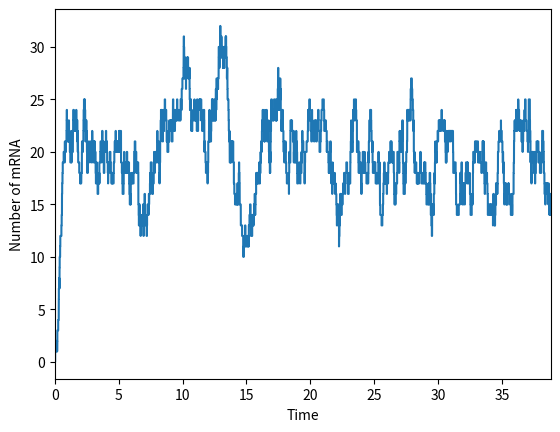

Generate this figure with matplotlib:
# Birth death Gilliespie algorithm
#
# --k0--> X
# X --k1-->
#
# 1. Set the initial state N. Initialize time t to zero.
# 2. Calculate the reaction propensities ak(N).
# 3. Draw a sample Rk from the random variable R (Figure 7.43).
# 4. Draw a sample τ from the random variable T (Figure 7.44).
# 5. Increment the simulation time t → t + τ to account for the elapsed time.
# 6. Update the state vector N → N + sk to reflect the fact that reaction Rk has occurred.
# 7. Return to step 2.

import random
import numpy as np
from matplotlib import pyplot as plt

def get_samples(n_samples, initial_N, num_reactions, k0, k1):
	'''Generates simulated paths for the Birth-Death model using Gillespie's algorithm.

	parameters:
		n_samples - number of sample paths that will be generated.
		initial_N - the initial number of mRNA copies that each path will start with
		num_reactions - the number of reactions that will be simulated per sample path
		k0 - the rate parameter for mRNA generation in the Birth-Death model
		k1 - the rate paraneter fir mRNA decay in the Birth-Death model
	returns:
		jtN - a list containing 'n_samples' sample paths. Each sample path is itself a list containing
		'num_reactions' tuples. Each tuple is a pair, with its first element being the time at which
		a reaction occured, and its second element being the number of mRNA now present after this
		reaction.
	'''
	# Create variables/functions for calculating probability of next reaction type and time waited.
	a0 = k0
	a1 = lambda N: N*k1

	# Create the container for samples with initial conditions set for each sample.
	jtN = [[(0,initial_N)]]*n_samples

	# Run sample path simulation for n_samples
	for j in range(n_samples):

		# Get next reaction and time it occured 'num_reactions' times
		for i in range(num_reactions):

			# Get ratios for calculating reaction and time probabilities
			A = [a0, a1(jtN[j][i][1])]
			a = sum(A)

			# Get 2 independent random numbers
			r1 = random.uniform(0,1)
			r2 = random.uniform(0,1)

			# Find the change in the number of mRNA due to which reaction occured using r1 and A
			R = int(r1 < A[0]/a)*2 -1

			# Find the time elapsed from the previous reaction to this reaction using r2 and A
			T = -np.log(1-r2)/a

			# Generate tuple for the new time and new number of mRNA. Add these to list.
			t = jtN[j][-1][0]+T
			N = jtN[j][-1][1]+R
			jtN[j] = jtN[j]+[(t,N)]

	# Return the list of sample paths
	return jtN

def plot(n_samples, initial_N, num_reactions, k0, k1, plt_samples=True, plt_mean=False, plt_variance=False, save=False):
	# Get samples
	jtN = get_samples(n_samples, initial_N, num_reactions, k0, k1)

	# if the plt_samples flag is True, then plot every sample path
	if plt_samples:
		for j in range(n_samples):
			plt.step([tn[0] for tn in jtN[j]], [tn[1] for tn in jtN[j]], where='post')

	# Calculate the latest time that all sample paths reached
	t_final = [tn[-1][0] for tn in jtN]
	t_final_min = min(t_final)

	# If we are plotting either the mean or variance plotting flags are True...
	if plt_mean or plt_variance:

		# Set the time values at which we wish to calculate the sample mean and variance
		x = np.arange(0,t_final_min,0.001)

		# Create containers for mean and variances
		means = []
		variances = []
		
		# For each time
		for k in x:
			# Set variables to keep track of sum
			mean = 0
			variance = 0
			# For each sample path... 
			for j in range(n_samples):
				# ...find the last reaction that occured prior to the time
				for i in range(num_reactions):
					if jtN[j][i][0]>k:
						break
				# ...add the number of mRNA at this last reaction to our mean and variance
				# since this will be the the same as the number of mRNA at the time we are interested in.
				mean += jtN[j][i-1][1]
				variance += (jtN[j][i-1][1])**2
			# Final calculations to find sample mean/variance
			mean /= n_samples
			variance -= (mean**2)*n_samples
			variance /= (n_samples-1)
			# Append these to the list of means and variances
			means.append(mean)
			variances.append(variance)

		# If flags for plotting mean/variance are set, then we plot them.
		if plt_mean:
			plt.plot(x,means, linewidth=2.0, color='#fffcb3', label='mean')
		if plt_variance:
			plt.plot(x,variances, linewidth=2.0, color='k', label='variance')
	# Limit the time axis to those times for which all sample paths have been calculated
	plt.xlim(0, t_final_min)
	# Axis labels
	plt.xlabel('Time')
	plt.ylabel('Number of mRNA')
	# Depending on save flag - save the plot in current working directory
	if save:
		plt.savefig('BD-SSA.svg')
	# Show plot
	plt.show()

# Set parameters and plot sample paths, mean and variance.
n_samples = 1
initial_N = 0
num_reactions = 1500
k0 = 20
k1 = 1

#UNCOMMENT THIS TO GET FIGURE 4 from report
random.seed(1234)
plot(1, 0, 1500, 20, k1, plt_samples=True, plt_mean=False, plt_variance=False, save=True)
